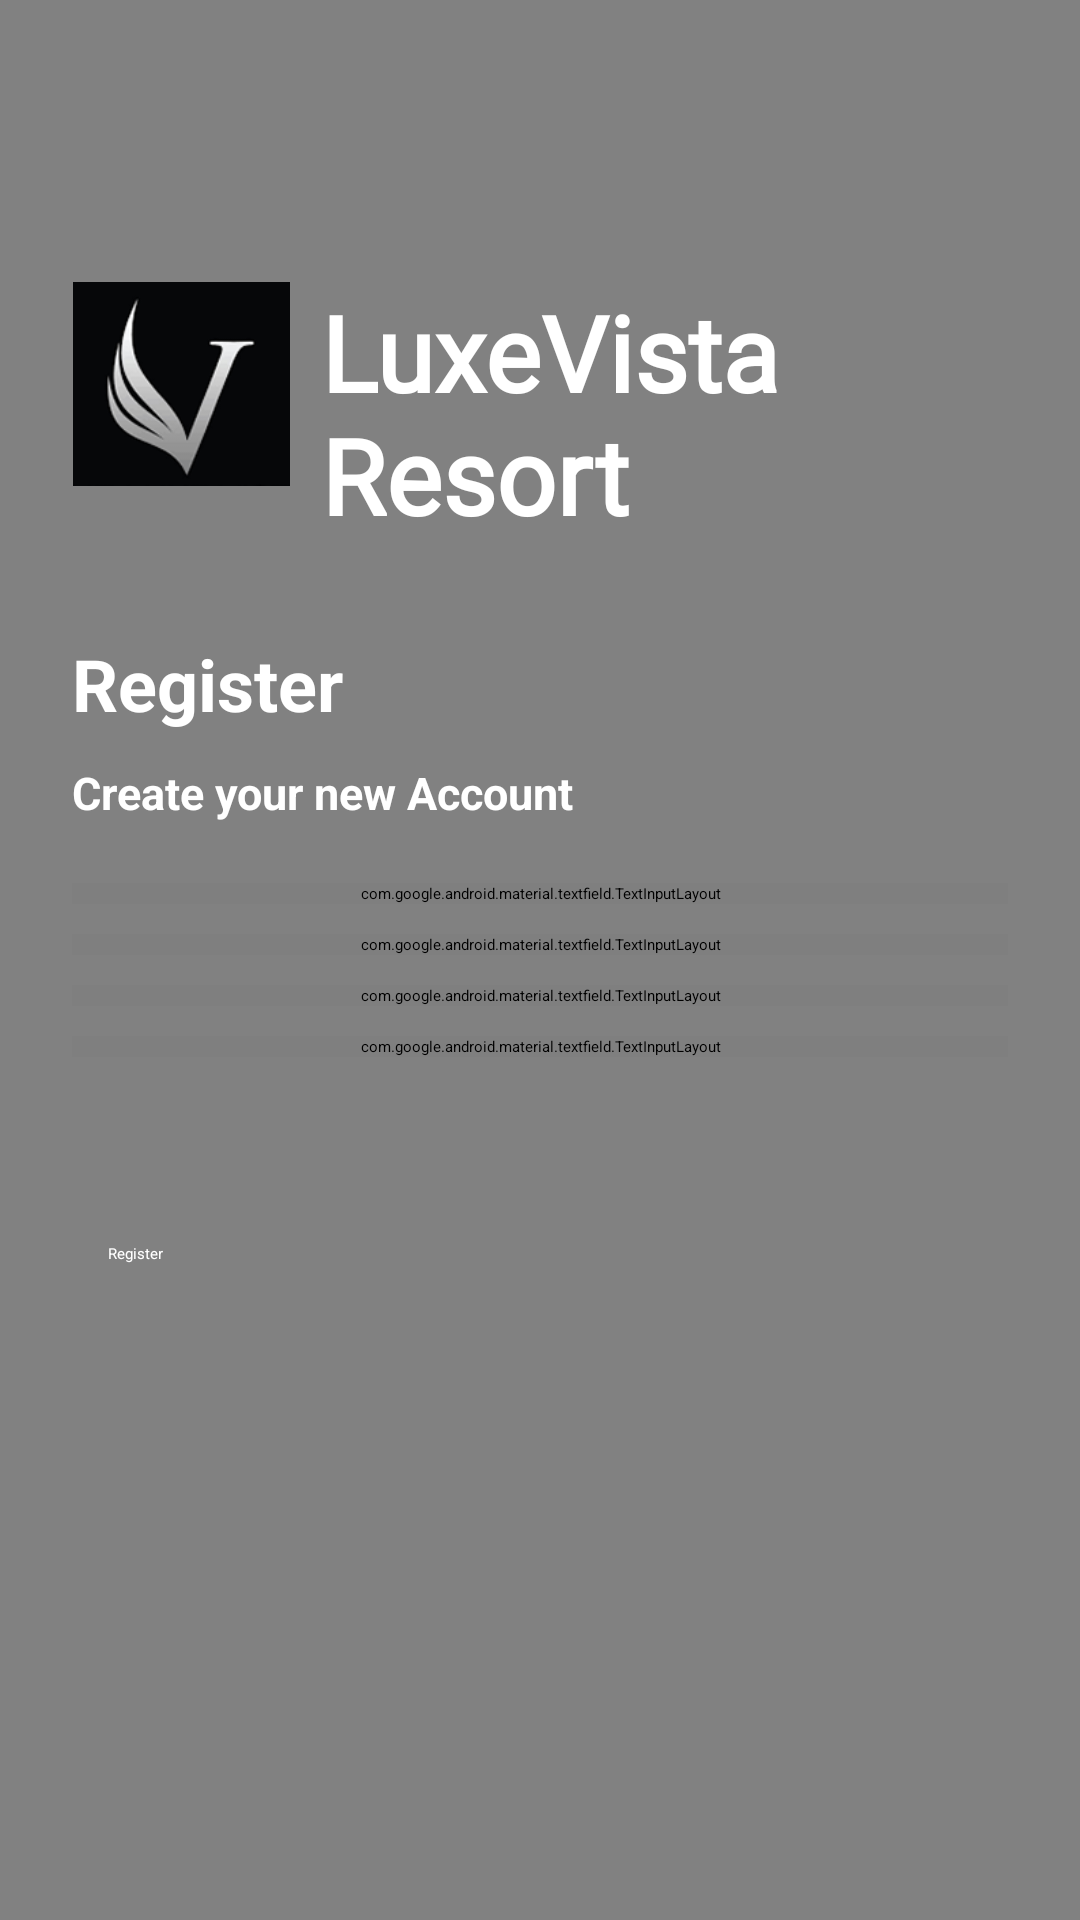

Android layout source for this screen:
<!-- AndroidManifest.xml: application theme Theme.LuxeVistaResort -->
<!-- res/layout/activity_sign_up.xml -->
<FrameLayout xmlns:android="http://schemas.android.com/apk/res/android"
    android:layout_width="match_parent"
    android:layout_height="match_parent"
    xmlns:app="http://schemas.android.com/apk/res-auto">


    <ImageView
        android:layout_width="match_parent"
        android:layout_height="match_parent"
        android:scaleType="centerCrop"
        android:src="@drawable/blur_image" />


    <View
        android:layout_width="match_parent"
        android:layout_height="match_parent"
        android:background="#80040404" />


    <LinearLayout
        android:layout_width="match_parent"
        android:layout_height="match_parent"
        android:orientation="vertical"
        android:padding="24dp">

        <ImageView
            android:id="@+id/backBtn"
            android:layout_width="48dp"
            android:layout_height="48dp"
            app:layout_constraintTop_toTopOf="parent"
            app:layout_constraintStart_toStartOf="parent"
            android:padding="8dp"
            android:contentDescription="App Logo"
            android:src="@drawable/ic_back" />

        <LinearLayout
            android:layout_width="wrap_content"
            android:layout_height="wrap_content"
            android:orientation="horizontal"
            android:layout_marginTop="22dp"
            >

            <ImageView
                android:id="@+id/logoImage"
                android:layout_width="73dp"
                android:layout_height="68dp"
                android:contentDescription="App Logo"
                android:src="@drawable/logo1" />

            <TextView
                android:id="@+id/tvAppTitle"
                android:layout_marginLeft="10dp"
                android:fontFamily="@font/alex_brush"
                android:layout_width="wrap_content"
                android:layout_height="wrap_content"
                android:layout_gravity="center_vertical"
                android:text="LuxeVista Resort"
                android:textColor="#FFFFFF"
                android:textSize="35sp"
                android:textStyle="bold" />
        </LinearLayout>

        <TextView
            android:id="@+id/tvAppTextOne"
            android:layout_marginTop="30dp"
            android:layout_width="wrap_content"
            android:layout_height="wrap_content"
            android:text="Register"
            android:textColor="#FFFFFF"
            android:textSize="24sp"
            android:textStyle="bold" />

        <TextView
            android:id="@+id/tvAppTextTwo"
            android:layout_marginTop="10dp"
            android:layout_marginBottom="20dp"
            android:layout_width="wrap_content"
            android:layout_height="wrap_content"
            android:text="Create your new Account"
            android:textColor="#FFFFFF"
            android:textSize="15sp"
            android:textStyle="bold" />

        <com.google.android.material.textfield.TextInputLayout
            android:layout_width="match_parent"
            android:layout_height="wrap_content"
            android:hint="Full Name"
            android:textColorHint="@android:color/darker_gray"
            android:layout_marginBottom="10dp"
            app:boxBackgroundMode="outline">

            <com.google.android.material.textfield.TextInputEditText
                android:id="@+id/etFullName"
                android:layout_width="match_parent"
                android:layout_height="wrap_content"
                android:inputType="textPersonName"
                android:textColor="#FFFFFF"
                android:backgroundTint="@android:color/white"

                />

        </com.google.android.material.textfield.TextInputLayout>


        <com.google.android.material.textfield.TextInputLayout
            android:layout_width="match_parent"
            android:layout_height="wrap_content"
            android:hint="Email"
            android:textColorHint="@android:color/darker_gray"
            android:layout_marginBottom="10dp"
            app:boxBackgroundMode="outline">

            <com.google.android.material.textfield.TextInputEditText
                android:id="@+id/etEmail"
                android:layout_width="match_parent"
                android:layout_height="wrap_content"
                android:textColor="#FFFFFF"
                android:inputType="textEmailAddress" />
        </com.google.android.material.textfield.TextInputLayout>
        <com.google.android.material.textfield.TextInputLayout
            android:layout_width="match_parent"
            android:layout_height="wrap_content"
            android:hint="New Password"
            android:textColorHint="@android:color/darker_gray"
            android:layout_marginBottom="10dp"
            app:boxBackgroundMode="outline">

            <com.google.android.material.textfield.TextInputEditText
                android:id="@+id/etPassword"
                android:layout_width="match_parent"
                android:layout_height="wrap_content"
                android:textColor="#FFFFFF"
                android:inputType="textPassword" />
        </com.google.android.material.textfield.TextInputLayout>        <com.google.android.material.textfield.TextInputLayout
        android:layout_width="match_parent"
        android:layout_height="wrap_content"
        android:hint="Re-Enter Password"
        android:textColorHint="@android:color/darker_gray"
        app:boxBackgroundMode="outline">

        <com.google.android.material.textfield.TextInputEditText
            android:id="@+id/etRePassword"
            android:layout_width="match_parent"
            android:layout_height="wrap_content"
            android:textColor="#FFFFFF"
            android:inputType="textPassword" />
    </com.google.android.material.textfield.TextInputLayout>

        <Button
            android:id="@+id/btnRegister"
            android:layout_marginTop="50dp"
            android:layout_width="match_parent"
            android:layout_height="wrap_content"
            android:text="Register"
            android:textColor="#FFFFFF"
            android:backgroundTint="#0B5194"
            app:strokeColor="#C5A358"
            app:strokeWidth="1dp"
            app:cornerRadius="24dp"
            android:padding="12dp" />

        <TextView
            android:id="@+id/tvLogin"
            android:layout_width="match_parent"
            android:layout_height="wrap_content"
            android:textAlignment="center"
            android.text="Already have an Account? Login"
            android:textColor="#4995DE"
            android:padding="10dp"
            android:layout_marginTop="10dp" />

    </LinearLayout>

</FrameLayout>
<!-- resources referenced by this layout -->
<resources>
  <!-- drawable logo1: png bitmap (drawable, 11316 bytes) -->
</resources>
